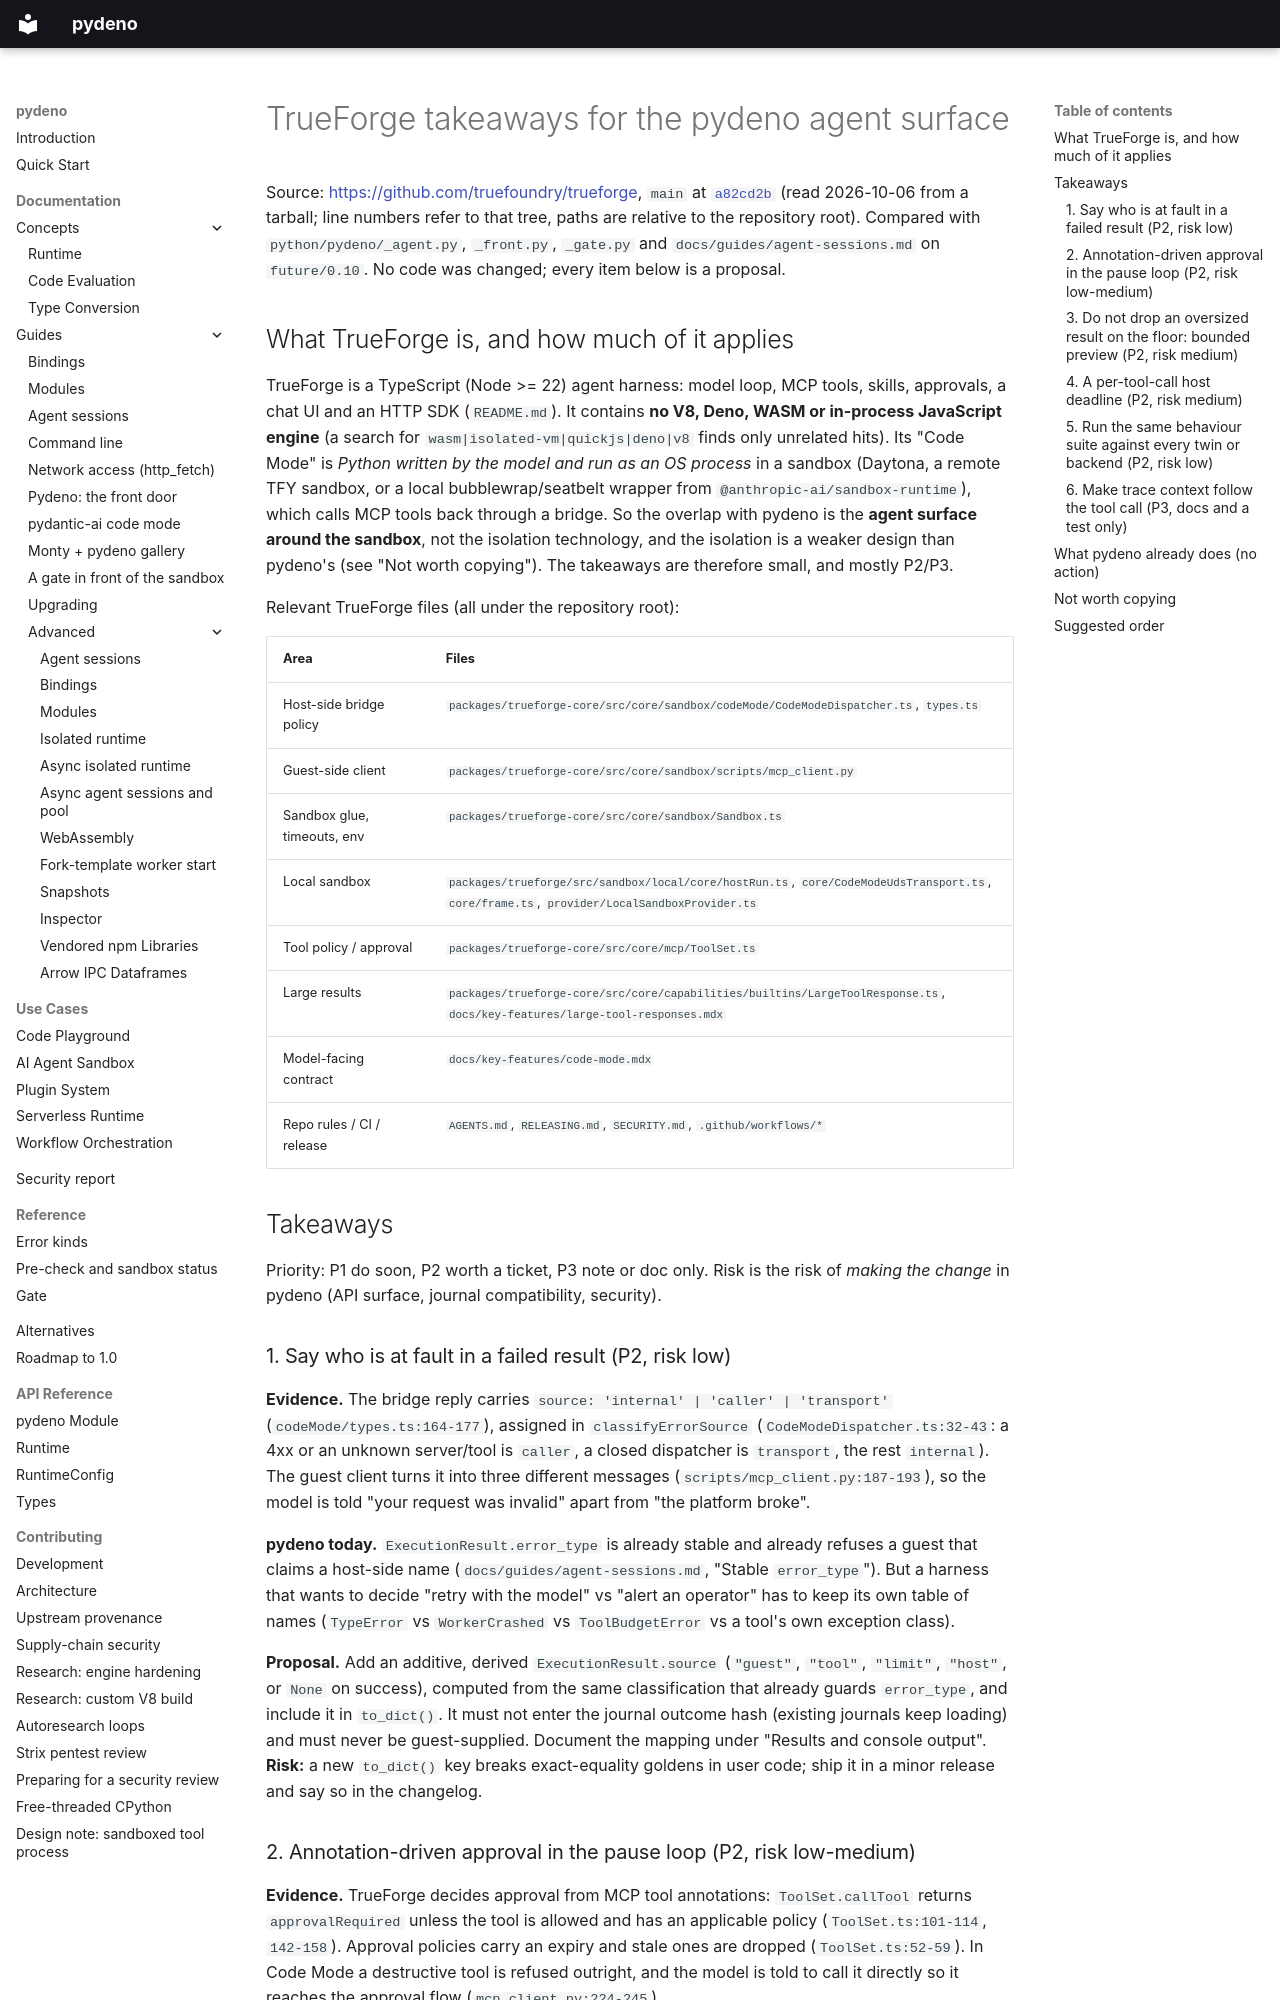

repository: bmsuisse/pydeno · page: issues/trueforge-takeaways/index.html · generator: mkdocs

# TrueForge takeaways for the pydeno agent surface

Source: <https://github.com/truefoundry/trueforge>, `main` at
[`a82cd2b`](https://github.com/truefoundry/trueforge/tree/a82cd2bbad2a6aafa2dd7f82580b2a12c6ec5b83)
(read 2026-10-06 from a tarball; line numbers refer to that tree, paths are relative to the
repository root). Compared with `python/pydeno/_agent.py`, `_front.py`, `_gate.py` and
`docs/guides/agent-sessions.md` on `future/0.10`. No code was changed; every item below is a
proposal.

## What TrueForge is, and how much of it applies

TrueForge is a TypeScript (Node >= 22) agent harness: model loop, MCP tools, skills, approvals, a
chat UI and an HTTP SDK (`README.md`). It contains **no V8, Deno, WASM or in-process JavaScript
engine** (a search for `wasm|isolated-vm|quickjs|deno|v8` finds only unrelated hits). Its "Code Mode"
is *Python written by the model and run as an OS process* in a sandbox (Daytona, a remote TFY
sandbox, or a local bubblewrap/seatbelt wrapper from `@anthropic-ai/sandbox-runtime`), which calls
MCP tools back through a bridge. So the overlap with pydeno is the **agent surface around the
sandbox**, not the isolation technology, and the isolation is a weaker design than pydeno's (see
"Not worth copying"). The takeaways are therefore small, and mostly P2/P3.

Relevant TrueForge files (all under the repository root):

| Area | Files |
|---|---|
| Host-side bridge policy | `packages/trueforge-core/src/core/sandbox/codeMode/CodeModeDispatcher.ts`, `types.ts` |
| Guest-side client | `packages/trueforge-core/src/core/sandbox/scripts/mcp_client.py` |
| Sandbox glue, timeouts, env | `packages/trueforge-core/src/core/sandbox/Sandbox.ts` |
| Local sandbox | `packages/trueforge/src/sandbox/local/core/hostRun.ts`, `core/CodeModeUdsTransport.ts`, `core/frame.ts`, `provider/LocalSandboxProvider.ts` |
| Tool policy / approval | `packages/trueforge-core/src/core/mcp/ToolSet.ts` |
| Large results | `packages/trueforge-core/src/core/capabilities/builtins/LargeToolResponse.ts`, `docs/key-features/large-tool-responses.mdx` |
| Model-facing contract | `docs/key-features/code-mode.mdx` |
| Repo rules / CI / release | `AGENTS.md`, `RELEASING.md`, `SECURITY.md`, `.github/workflows/*` |

## Takeaways

Priority: P1 do soon, P2 worth a ticket, P3 note or doc only. Risk is the risk of *making the
change* in pydeno (API surface, journal compatibility, security).

### 1. Say who is at fault in a failed result (P2, risk low)

**Evidence.** The bridge reply carries `source: 'internal' | 'caller' | 'transport'`
(`codeMode/types.ts:164-177`), assigned in `classifyErrorSource`
(`CodeModeDispatcher.ts:32-43`: a 4xx or an unknown server/tool is `caller`, a closed dispatcher is
`transport`, the rest `internal`). The guest client turns it into three different messages
(`scripts/mcp_client.py:187-193`), so the model is told "your request was invalid" apart from "the
platform broke".

**pydeno today.** `ExecutionResult.error_type` is already stable and already refuses a guest that
claims a host-side name (`docs/guides/agent-sessions.md`, "Stable `error_type`"). But a harness that
wants to decide "retry with the model" vs "alert an operator" has to keep its own table of names
(`TypeError` vs `WorkerCrashed` vs `ToolBudgetError` vs a tool's own exception class).

**Proposal.** Add an additive, derived `ExecutionResult.source` (`"guest"`, `"tool"`, `"limit"`,
`"host"`, or `None` on success), computed from the same classification that already guards
`error_type`, and include it in `to_dict()`. It must not enter the journal outcome hash (existing
journals keep loading) and must never be guest-supplied. Document the mapping under "Results and
console output". **Risk:** a new `to_dict()` key breaks exact-equality goldens in user code; ship it in a
minor release and say so in the changelog.
